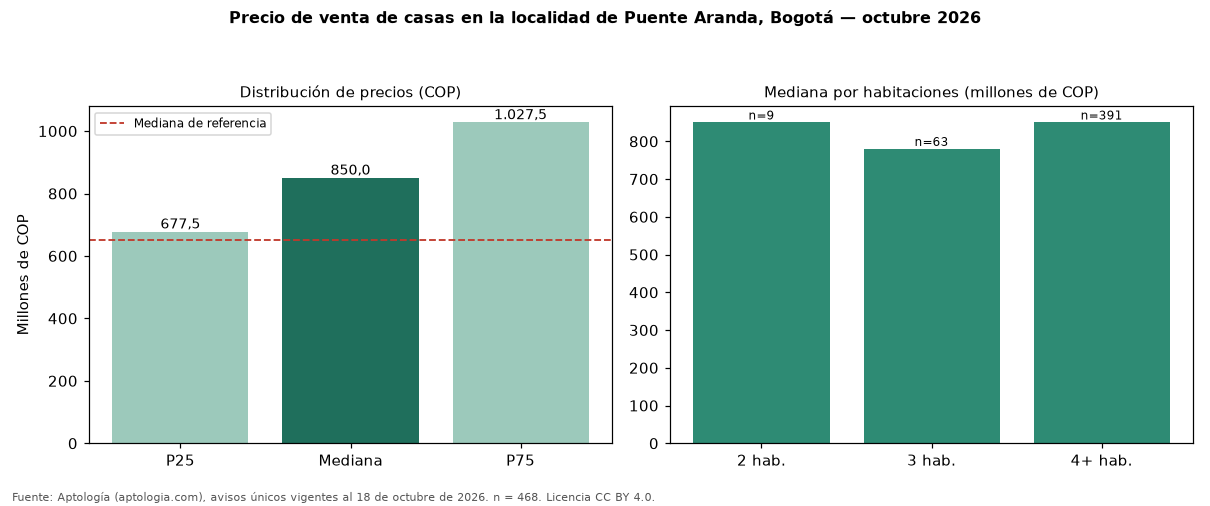

The file beside this chart, header and first rows:
seccion, metrica, valor_cop, n
precio, p25, 677500000, 468
precio, mediana, 850000000, 468
precio, p75, 1027472325, 468
cop_por_m2, p25, 2774816, 468
cop_por_m2, mediana, 3636364, 468
cop_por_m2, p75, 4922727, 468
area, area_mediana_m2, 240.0, 468
habitaciones, 1, 770000000, 4
habitaciones, 2, 850000000, 9
habitaciones, 3, 780000000, 63
habitaciones, 4+, 850000000, 391
administracion, mediana, 197500, 44
estrato, moda, 3, 
parqueadero, porcentaje_con_parqueadero, 77.6, 468
referencia, mediana_referencia, 650000000, 907
referencia, mediana_cop_por_m2_referencia, 5385735, 907
